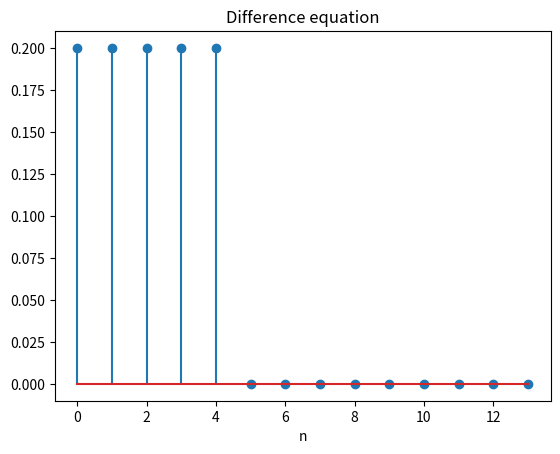
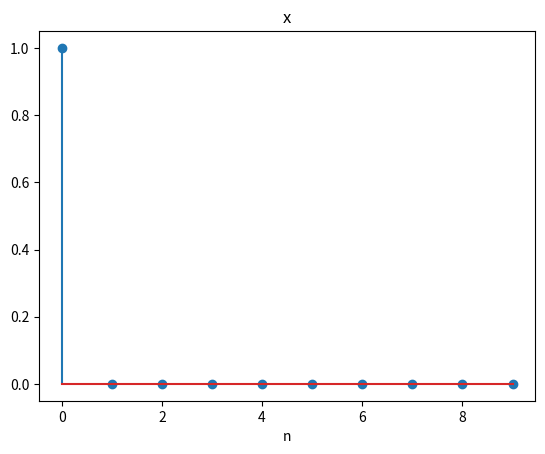

Reproduce these figures in Python, in order.
import numpy as np
import matplotlib.pyplot as plt


# 1
def linear_conv(x, h):
    N = len(x)
    z = np.zeros(2 * N - 1)
    for n in range(2 * N - 1):
        for k in range(N):
            if not (n - k < 0 or n - k > N - 1):
                z[n] += x[k] * h[n - k]
    return z


# 5
def linear_conv2(x, h):  # xとhの配列長が異なる場合の線形畳み込み
    N = len(x)
    M = len(h)
    z = np.zeros(N + M - 1)
    for n in range(N + M - 1):
        for k in range(N):
            if not (n - k < 0 or n - k > N - 1):
                z[n] += x[k] * h[n - k]
    return z


x = np.array([1, 0, 0, 0, 0, 0, 0, 0, 0, 0])  # 単位インパルス信号(10点)
b = np.array([0.2, 0.2, 0.2, 0.2, 0.2])

y = linear_conv2(b, x)
print("y = ", y)

n = np.arange(len(y))

plt.figure()
plt.stem(n, y)
plt.title("Difference equation")
plt.xlabel("n")
plt.savefig("3_5.png")


# 信号xのプロット
n = np.arange(len(x))
plt.figure()
plt.stem(n, x)
plt.title("x")
plt.xlabel("n")
plt.savefig("3_5_x.png")
